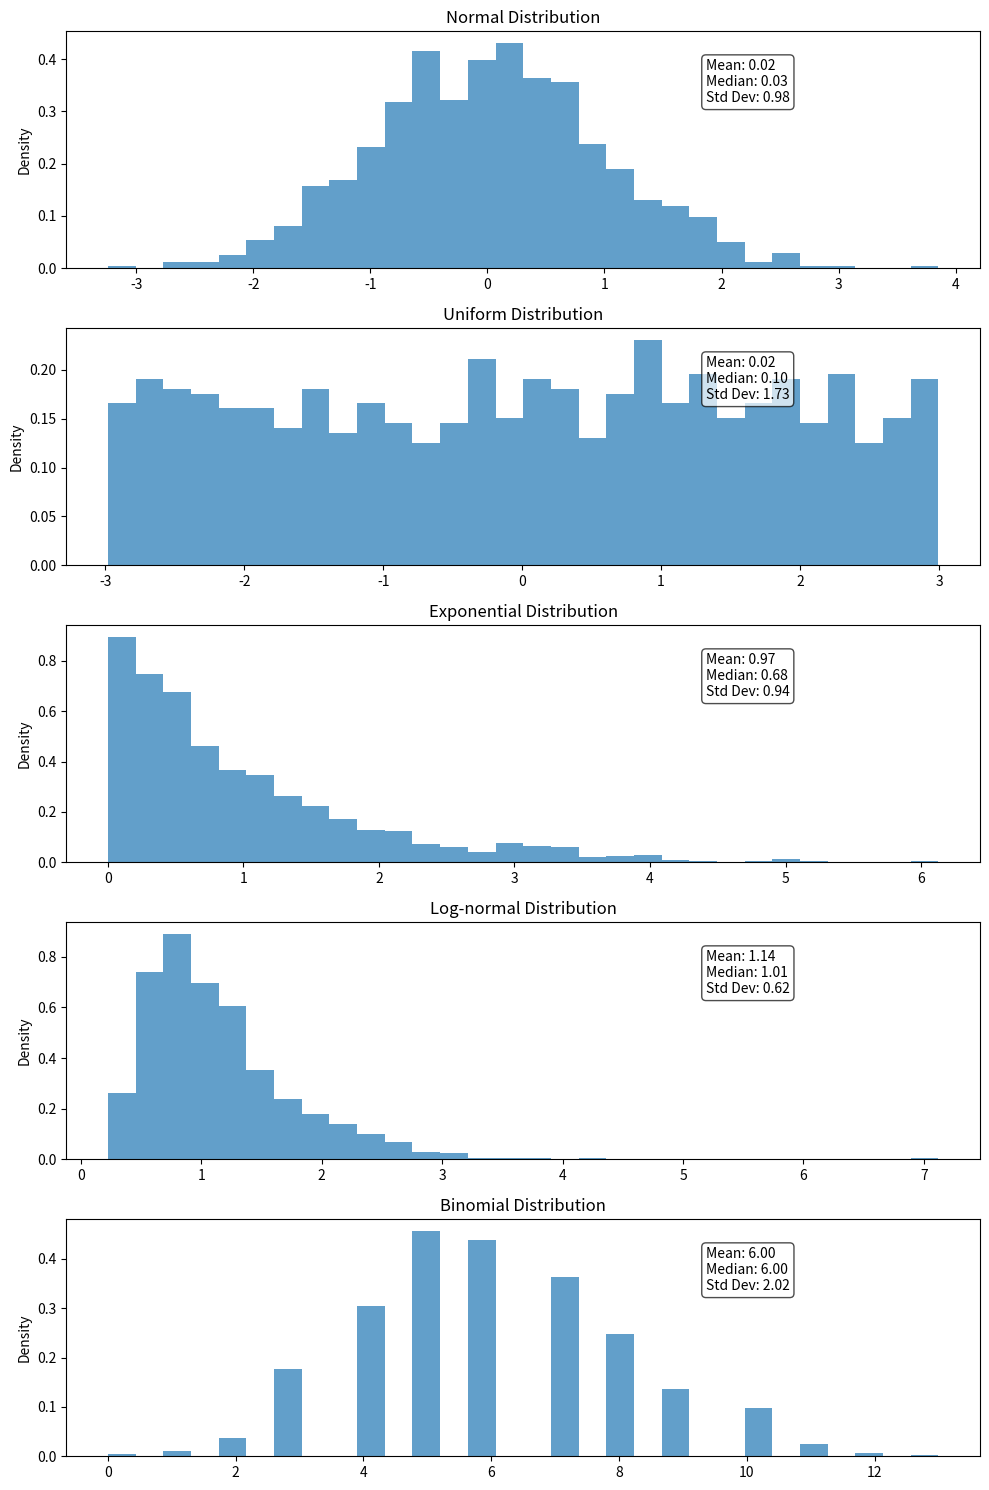

The matplotlib source for this figure:
import numpy as np
import matplotlib.pyplot as plt
from matplotlib.backends.backend_agg import FigureCanvasAgg as FigureCanvas

# Set random seed for reproducibility
np.random.seed(42)

def generate_distributions(n_samples=1000):
    """Generate random samples from different distributions."""
    # Normal (Gaussian) distribution
    normal = np.random.normal(loc=0, scale=1, size=n_samples)
    
    # Uniform distribution
    uniform = np.random.uniform(low=-3, high=3, size=n_samples)
    
    # Exponential distribution
    exponential = np.random.exponential(scale=1, size=n_samples)
    
    # Log-normal distribution
    lognormal = np.random.lognormal(mean=0, sigma=0.5, size=n_samples)
    
    # Binomial distribution
    binomial = np.random.binomial(n=20, p=0.3, size=n_samples)
    
    return {
        "Normal": normal,
        "Uniform": uniform,
        "Exponential": exponential,
        "Log-normal": lognormal,
        "Binomial": binomial
    }

def visualize_distributions(distributions):
    """Create histograms for each distribution."""
    n_dists = len(distributions)
    fig, axes = plt.subplots(n_dists, 1, figsize=(10, 3*n_dists))
    
    for i, (name, data) in enumerate(distributions.items()):
        ax = axes[i]
        ax.hist(data, bins=30, alpha=0.7, density=True)
        ax.set_title(f"{name} Distribution")
        ax.set_ylabel("Density")
        
        # Add descriptive statistics
        mean = np.mean(data)
        median = np.median(data)
        std = np.std(data)
        ax.text(0.7, 0.7, f"Mean: {mean:.2f}\nMedian: {median:.2f}\nStd Dev: {std:.2f}", 
                transform=ax.transAxes, 
                bbox=dict(boxstyle="round", fc="white", alpha=0.7))
    
    plt.tight_layout()
    return fig

def main():
    print("🧪 Generating Data Distribution Examples 📊")
    print("="*50)
    
    # Generate distributions
    distributions = generate_distributions()
    
    # Display basic statistics for each distribution
    for name, data in distributions.items():
        print(f"\n{name} Distribution:")
        print(f"  - Mean: {np.mean(data):.4f}")
        print(f"  - Median: {np.median(data):.4f}")
        print(f"  - Std Dev: {np.std(data):.4f}")
        print(f"  - Min: {np.min(data):.4f}")
        print(f"  - Max: {np.max(data):.4f}")
    
    # Create visualization
    fig = visualize_distributions(distributions)
    
    # Save the figure to an image file
    print("\n📊 Saving distribution histogram to 'distributions.png'...")
    canvas = FigureCanvas(fig)
    fig.savefig("distributions.png")
    
    print("\n✨ Done! You can now examine the distributions.png file")
    print("This image shows histograms of different probability distributions")
    print("commonly used in data science and statistics.")

if __name__ == "__main__":
    main()
